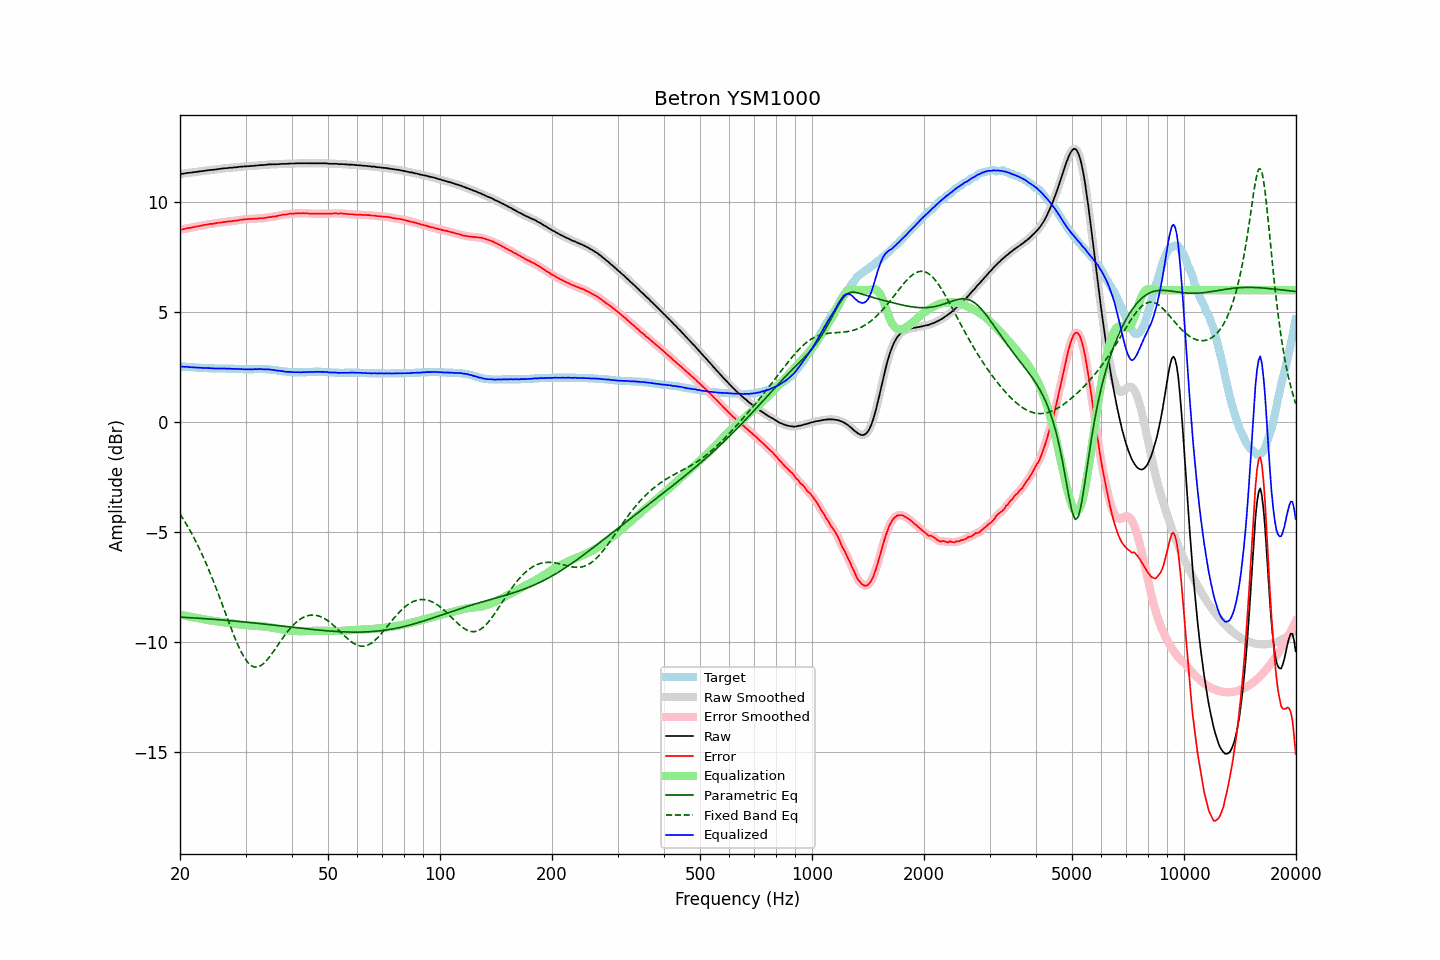

Source data for this figure (header and first rows):
frequency, raw, error, smoothed, error_smoothed, equalization, parametric_eq, fixed_band_eq, equalized_raw, equalized_smoothed, target
20.00, 11.27, 8.74, 11.27, 8.73, -8.74, -8.85, -4.17, 2.53, 2.53, 2.53
20.20, 11.28, 8.75, 11.28, 8.75, -8.75, -8.86, -4.28, 2.53, 2.53, 2.53
20.40, 11.29, 8.77, 11.29, 8.77, -8.77, -8.86, -4.40, 2.52, 2.52, 2.52
20.61, 11.30, 8.78, 11.30, 8.78, -8.78, -8.86, -4.52, 2.52, 2.52, 2.52
20.81, 11.32, 8.81, 11.31, 8.80, -8.80, -8.87, -4.64, 2.52, 2.52, 2.51
21.02, 11.33, 8.82, 11.32, 8.82, -8.81, -8.87, -4.76, 2.52, 2.51, 2.51
21.23, 11.33, 8.83, 11.33, 8.83, -8.83, -8.88, -4.89, 2.50, 2.50, 2.50
21.44, 11.34, 8.84, 11.34, 8.84, -8.84, -8.88, -5.02, 2.50, 2.50, 2.50
21.66, 11.35, 8.86, 11.35, 8.85, -8.86, -8.89, -5.15, 2.49, 2.49, 2.49
21.87, 11.36, 8.87, 11.36, 8.87, -8.87, -8.89, -5.30, 2.49, 2.49, 2.49
22.09, 11.37, 8.89, 11.37, 8.88, -8.88, -8.90, -5.44, 2.48, 2.48, 2.48
22.31, 11.38, 8.90, 11.38, 8.90, -8.90, -8.90, -5.58, 2.48, 2.48, 2.48
22.54, 11.39, 8.91, 11.39, 8.91, -8.91, -8.91, -5.73, 2.48, 2.48, 2.48
22.76, 11.40, 8.93, 11.40, 8.92, -8.93, -8.91, -5.89, 2.47, 2.47, 2.47
22.99, 11.41, 8.94, 11.41, 8.94, -8.94, -8.91, -6.05, 2.47, 2.47, 2.47
23.22, 11.42, 8.96, 11.42, 8.95, -8.95, -8.92, -6.21, 2.46, 2.46, 2.46
23.45, 11.43, 8.97, 11.43, 8.97, -8.97, -8.93, -6.37, 2.46, 2.46, 2.46
23.69, 11.44, 8.98, 11.44, 8.98, -8.98, -8.93, -6.55, 2.46, 2.46, 2.46
23.92, 11.45, 9.00, 11.45, 8.99, -8.99, -8.94, -6.72, 2.46, 2.46, 2.45
24.16, 11.46, 9.01, 11.46, 9.00, -9.00, -8.94, -6.90, 2.46, 2.45, 2.45
24.40, 11.46, 9.01, 11.46, 9.01, -9.01, -8.95, -7.08, 2.44, 2.45, 2.45
24.65, 11.47, 9.02, 11.47, 9.02, -9.02, -8.95, -7.26, 2.44, 2.44, 2.45
24.89, 11.48, 9.04, 11.48, 9.03, -9.04, -8.96, -7.45, 2.44, 2.44, 2.44
25.14, 11.49, 9.05, 11.49, 9.05, -9.05, -8.96, -7.64, 2.44, 2.44, 2.44
25.39, 11.50, 9.06, 11.50, 9.06, -9.06, -8.97, -7.83, 2.44, 2.44, 2.44
25.65, 11.51, 9.07, 11.51, 9.07, -9.07, -8.97, -8.03, 2.44, 2.44, 2.44
25.91, 11.52, 9.08, 11.52, 9.08, -9.08, -8.98, -8.22, 2.44, 2.44, 2.44
26.16, 11.53, 9.09, 11.53, 9.09, -9.09, -8.99, -8.42, 2.44, 2.44, 2.44
26.43, 11.54, 9.10, 11.54, 9.10, -9.10, -8.99, -8.62, 2.44, 2.44, 2.44
26.69, 11.54, 9.11, 11.54, 9.11, -9.11, -9.00, -8.81, 2.43, 2.44, 2.43
26.96, 11.55, 9.12, 11.55, 9.12, -9.12, -9.01, -9.01, 2.43, 2.43, 2.43
27.23, 11.56, 9.13, 11.55, 9.12, -9.12, -9.01, -9.21, 2.43, 2.43, 2.43
27.50, 11.56, 9.13, 11.56, 9.13, -9.13, -9.02, -9.40, 2.43, 2.43, 2.43
27.77, 11.57, 9.14, 11.57, 9.14, -9.14, -9.02, -9.59, 2.43, 2.43, 2.43
28.05, 11.58, 9.16, 11.57, 9.15, -9.15, -9.03, -9.77, 2.43, 2.42, 2.42
28.33, 11.58, 9.16, 11.58, 9.16, -9.16, -9.04, -9.94, 2.42, 2.42, 2.42
28.62, 11.59, 9.17, 11.59, 9.17, -9.17, -9.04, -10.12, 2.42, 2.42, 2.42
28.90, 11.60, 9.19, 11.60, 9.18, -9.18, -9.05, -10.27, 2.42, 2.41, 2.41
29.19, 11.61, 9.20, 11.61, 9.20, -9.19, -9.06, -10.43, 2.42, 2.41, 2.41
29.48, 11.61, 9.20, 11.61, 9.20, -9.20, -9.07, -10.56, 2.41, 2.41, 2.41
29.78, 11.62, 9.22, 11.62, 9.21, -9.21, -9.07, -10.69, 2.41, 2.41, 2.40
30.08, 11.62, 9.22, 11.62, 9.22, -9.22, -9.08, -10.79, 2.40, 2.40, 2.40
30.38, 11.63, 9.23, 11.63, 9.23, -9.22, -9.09, -10.89, 2.40, 2.40, 2.40
30.68, 11.63, 9.23, 11.63, 9.23, -9.23, -9.09, -10.97, 2.40, 2.40, 2.40
30.99, 11.64, 9.24, 11.64, 9.23, -9.23, -9.10, -11.04, 2.40, 2.40, 2.40
31.30, 11.64, 9.24, 11.64, 9.24, -9.24, -9.11, -11.08, 2.40, 2.40, 2.40
31.61, 11.65, 9.24, 11.65, 9.24, -9.24, -9.12, -11.11, 2.41, 2.41, 2.41
31.93, 11.66, 9.25, 11.65, 9.24, -9.25, -9.12, -11.12, 2.41, 2.41, 2.41
32.24, 11.66, 9.25, 11.66, 9.25, -9.25, -9.13, -11.12, 2.41, 2.41, 2.41
32.57, 11.67, 9.26, 11.67, 9.26, -9.25, -9.14, -11.10, 2.41, 2.41, 2.41
32.89, 11.68, 9.27, 11.67, 9.26, -9.26, -9.15, -11.07, 2.42, 2.41, 2.41
33.22, 11.68, 9.27, 11.68, 9.27, -9.27, -9.15, -11.02, 2.41, 2.41, 2.41
33.55, 11.68, 9.27, 11.68, 9.27, -9.28, -9.16, -10.96, 2.40, 2.41, 2.41
33.89, 11.69, 9.28, 11.69, 9.28, -9.29, -9.17, -10.89, 2.40, 2.40, 2.41
34.23, 11.70, 9.30, 11.70, 9.29, -9.29, -9.18, -10.81, 2.40, 2.40, 2.40
34.57, 11.71, 9.31, 11.70, 9.31, -9.30, -9.19, -10.72, 2.41, 2.40, 2.40
34.92, 11.71, 9.32, 11.71, 9.32, -9.31, -9.19, -10.63, 2.39, 2.40, 2.39
35.27, 11.71, 9.33, 11.71, 9.33, -9.33, -9.20, -10.53, 2.38, 2.39, 2.38
35.62, 11.72, 9.35, 11.71, 9.34, -9.34, -9.21, -10.43, 2.38, 2.37, 2.37
35.97, 11.71, 9.34, 11.71, 9.35, -9.35, -9.22, -10.32, 2.36, 2.36, 2.37
... 635 more rows
